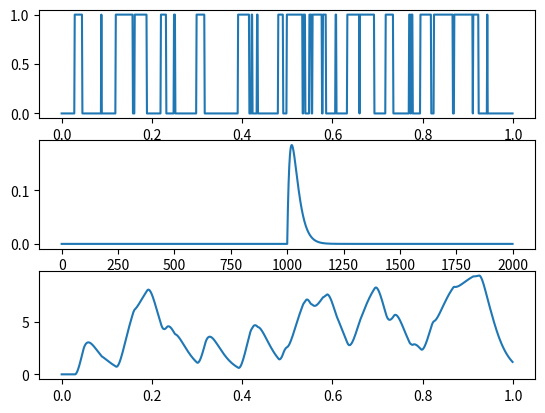

The script that saved this image:
import numpy as np
import matplotlib.pyplot as plt
from scipy.special import gamma

chi2 = lambda x,k: x**(float(k)/2-1)*np.exp(-x/2) / (2**(float(k)/2)*gamma(float(k)/2))
tt = np.arange(0,1,0.001)

# Define signal
pulse = (tt > 1./3) * (tt < 2./3) - 0.5
multi = (tt%0.25 > 0.125) - 0.5
random = np.random.randint(0,2,len(tt)) - 0.5
pink = np.mod(np.cumsum(np.random.random(len(tt)) > 0.95), 2)

signal = pink

# Define convolution kernels
triangle = (-3*tt+2)*pulse
gauss = np.exp(-(tt-0.5)**2/(2*0.0025**2))
fluor = np.hstack((np.zeros(len(tt)), chi2(tt*100,4)[:len(tt)]))
integ = np.hstack((np.zeros(len(tt)), np.ones(len(tt))))
lpf = np.hstack((np.zeros(len(tt)), np.exp(-25*tt)))

kernel = fluor

# Apply Convolution
conv = np.convolve(signal, kernel, mode='valid')
print(conv)

# Plot results
plt.subplot(311)
plt.plot(tt, signal)
plt.subplot(312)
plt.plot(kernel)
plt.subplot(313)
plt.plot(tt, conv[:len(tt)])
plt.show()